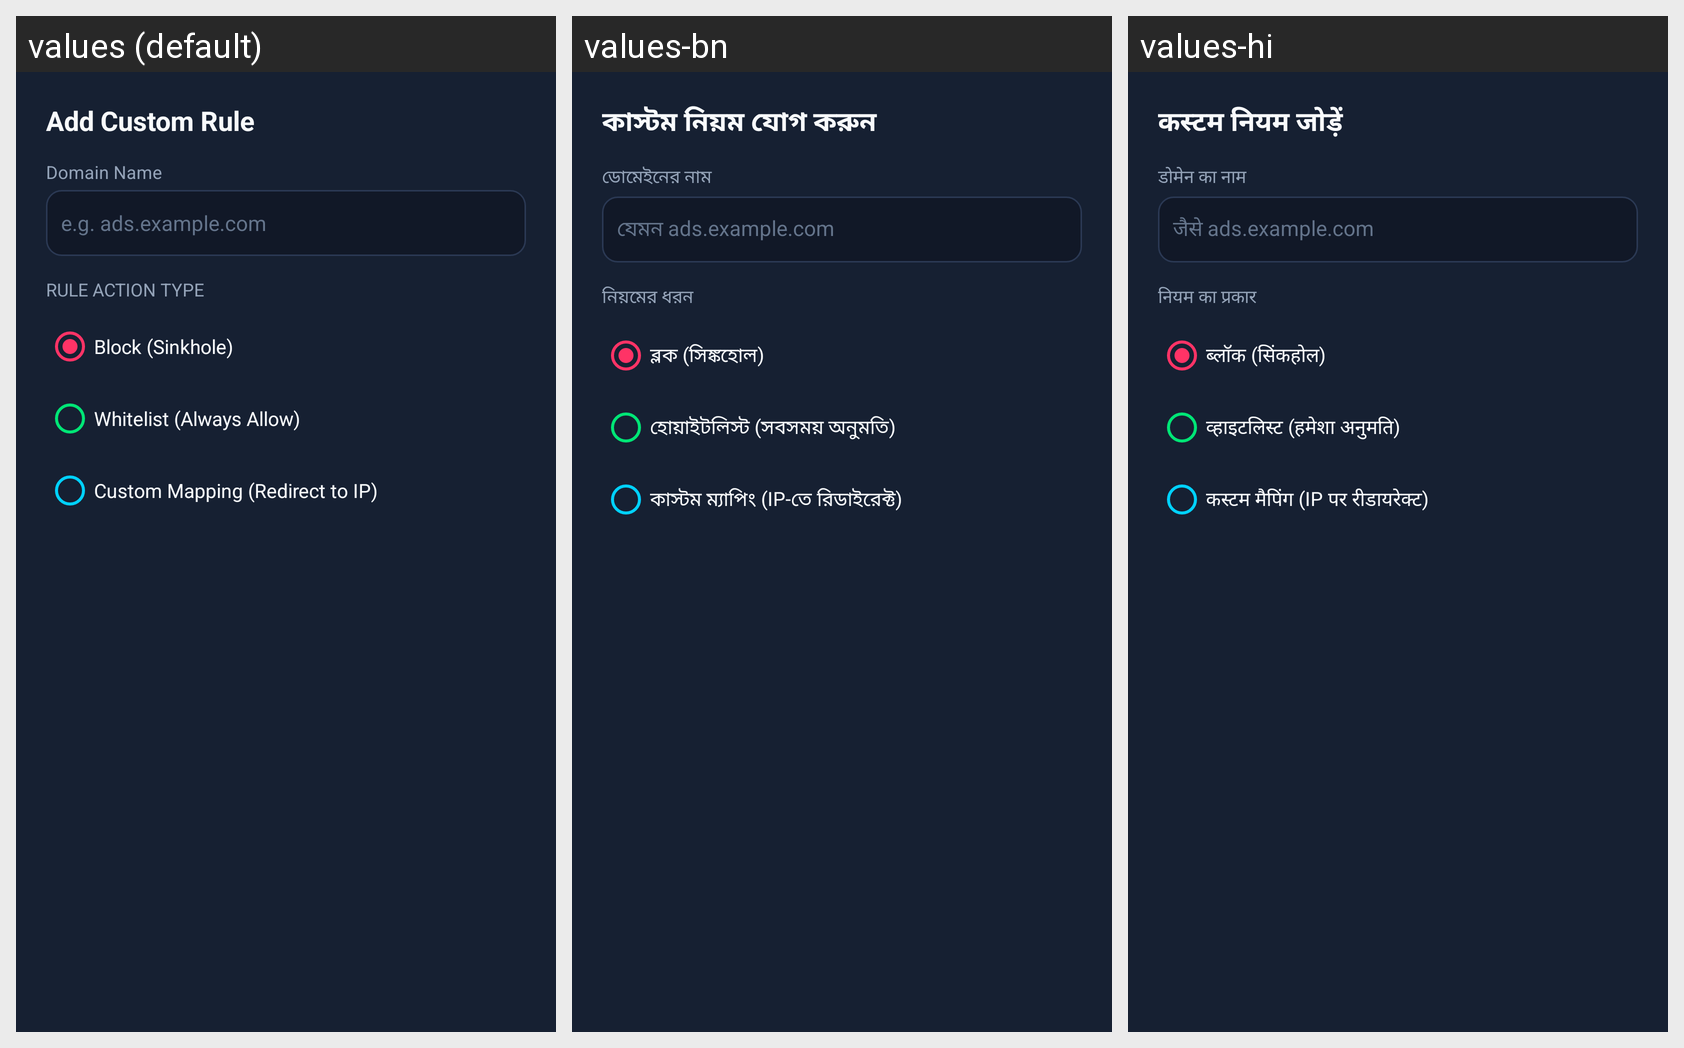

Locale-by-locale string values for the Android screen shown in this grid:
Android screen res/layout/dialog_add_rule.xml rendered under 3 locales, left to right: values (default), values-bn, values-hi. Device: Nexus 5 (rendered at 1080×1920; each locale shown at half size, 540×960, under a caption strip naming it); theme Theme.MyApplication.
Strings drawn on this screen, with the default value and each locale's value (text and hints the layout hard-codes, and strings that could not be matched under every locale, appear in the picture but are not listed):

dialog_add_rule_title
  values: Add Custom Rule
  values-bn: কাস্টম নিয়ম যোগ করুন
  values-hi: कस्टम नियम जोड़ें

hint_domain
  values: Domain Name
  values-bn: ডোমেইনের নাম
  values-hi: डोमेन का नाम

ui_e_g_ads_example_com
  values: e.g. ads.example.com
  values-bn: যেমন ads.example.com
  values-hi: जैसे ads.example.com

ui_rule_action_type
  values: RULE ACTION TYPE
  values-bn: নিয়মের ধরন
  values-hi: नियम का प्रकार

rule_type_block
  values: Block (Sinkhole)
  values-bn: ব্লক (সিঙ্কহোল)
  values-hi: ब्लॉक (सिंकहोल)

rule_type_white
  values: Whitelist (Always Allow)
  values-bn: হোয়াইটলিস্ট (সবসময় অনুমতি)
  values-hi: व्हाइटलिस्ट (हमेशा अनुमति)

rule_type_mapping
  values: Custom Mapping (Redirect to IP)
  values-bn: কাস্টম ম্যাপিং (IP-তে রিডাইরেক্ট)
  values-hi: कस्टम मैपिंग (IP पर रीडायरेक्ट)
